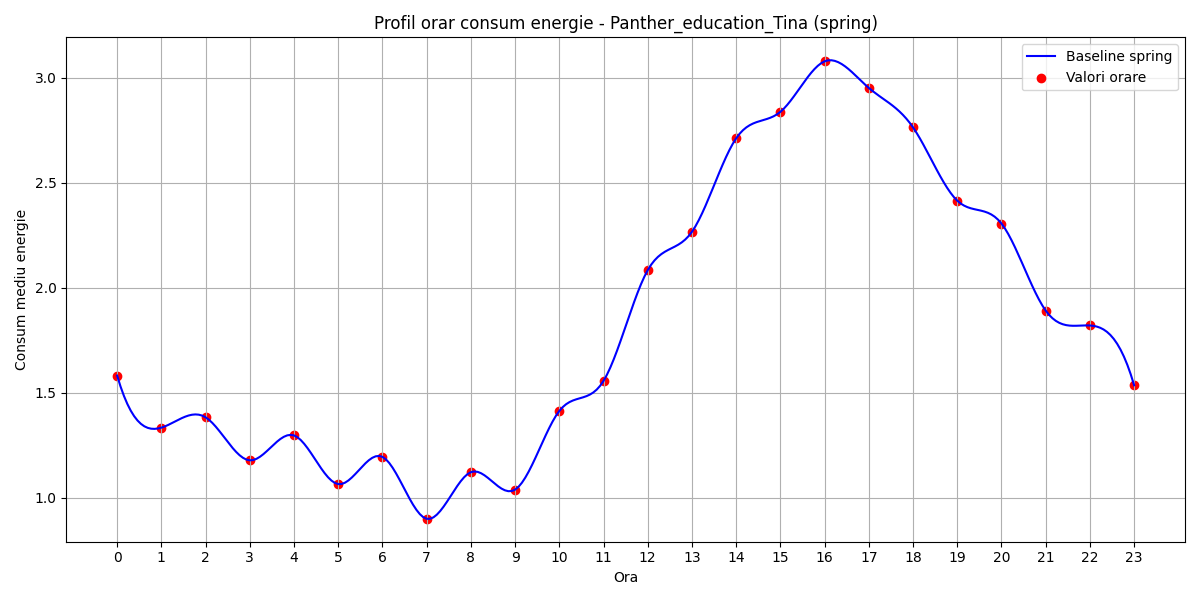

Source data for this figure (header and first rows):
hour, B(t)
0, 1.581
1, 1.333
2, 1.382
3, 1.177
4, 1.296
5, 1.064
6, 1.194
7, 0.8987
8, 1.121
9, 1.038
10, 1.413
11, 1.556
12, 2.084
13, 2.266
14, 2.712
15, 2.838
16, 3.079
17, 2.952
18, 2.764
19, 2.415
20, 2.306
21, 1.891
22, 1.82
23, 1.535
